Run: headless pygame with SDL's dummy video driver; simulated clock (each Clock.tick advances the game by its frame time, no real sleeping); random seed 0; keys injected as events and as key.get_pressed() state; no mouse input.
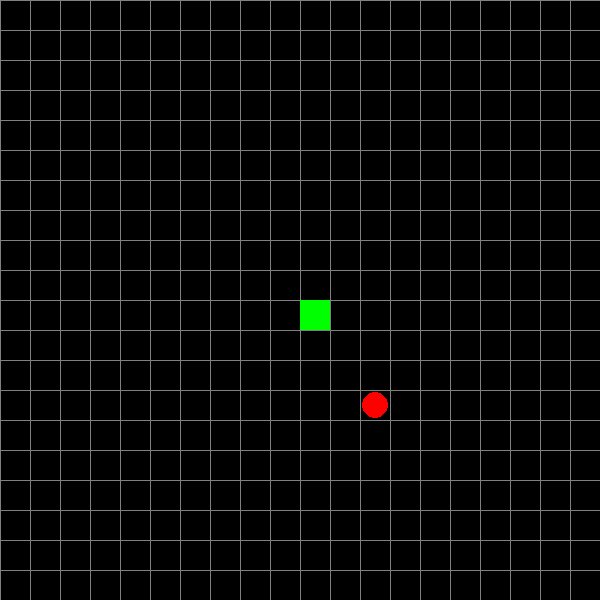
Frame 1 of 4 · flips 1–60 · no input
Frame 2 of 4 · flips 61–180 · tapped SPACE, RETURN · held RIGHT (→), D · screen unchanged from frame 1, image omitted
Frame 3 of 4 · flips 181–300 · held DOWN (↓), S · screen unchanged from frame 2, image omitted
Frame 4 of 4 · flips 301–420 · held LEFT (←), A, UP (↑), W · screen unchanged from frame 3, image omitted

The pygame program that drew these frames:

"""
Snake game prototype using Pygame.

Problem: 製作Snake遊戲原型
Constraint: 使用Pygame - 適合製作2D遊戲原型, 輕量化
Constraint: 用極簡風格呈現 - 強調玩法概念, 節省製作時間
Constraint: 使用logger輸出訊息 - 用於人類跟AI除錯
"""

import argparse
import logging
import random
import sys

import pygame

logging.basicConfig(
    level=logging.INFO,
    format="%(asctime)s [%(levelname)s] %(message)s",
    datefmt="%H:%M:%S",
)
logger = logging.getLogger(__name__)

# Constraint: 用極簡風格呈現 - 使用基本顏色常數，不引入複雜主題
BLACK = pygame.Color(0, 0, 0)
WHITE = pygame.Color(255, 255, 255)
GREEN = pygame.Color(0, 255, 0)
RED = pygame.Color(255, 0, 0)
GRAY = pygame.Color(128, 128, 128)


class Snake:
    """
    Contract: Snake - Grid movement, growing linked list, self-collision
    """

    def __init__(self, grid_width: int, grid_height: int):
        self.grid_width = grid_width
        self.grid_height = grid_height
        # Contract: Growing linked list - 使用list模擬linked list表示蛇身
        self.body: list[tuple[int, int]] = [
            (grid_width // 2, grid_height // 2)
        ]
        # Contract: Grid movement - 方向以(dx, dy)表示
        self.direction: tuple[int, int] = (1, 0)
        self.next_direction: tuple[int, int] = (1, 0)
        self.growing = False

    def set_direction(self, dx: int, dy: int) -> None:
        """防止反向移動 (Constraint: 實作時註解要與Constraint或Problem的關聯)"""
        if (dx, dy) != (-self.direction[0], -self.direction[1]):
            self.next_direction = (dx, dy)

    def move(self) -> bool:
        """
        Move snake one step. Returns True if alive, False on collision.
        Contract: Grid movement, self-collision
        """
        self.direction = self.next_direction
        head = self.body[0]
        new_head = (
            (head[0] + self.direction[0]) % self.grid_width,
            (head[1] + self.direction[1]) % self.grid_height,
        )

        # Contract: Self-collision - 檢查新頭部是否與身體碰撞
        # Constraint: 使用logger輸出訊息
        if new_head in self.body:
            logger.info("Snake collided with itself at %s", new_head)
            return False

        self.body.insert(0, new_head)  # Contract: Growing linked list

        if not self.growing:
            self.body.pop()
        else:
            self.growing = False

        return True

    def grow(self) -> None:
        """Trigger growth on next move."""
        self.growing = True

    def get_head(self) -> tuple[int, int]:
        return self.body[0]


class Food:
    """Randomly placed food on the grid."""

    def __init__(self, grid_width: int, grid_height: int):
        self.grid_width = grid_width
        self.grid_height = grid_height
        self.position: tuple[int, int] = (0, 0)

    def respawn(self, snake_body: list[tuple[int, int]]) -> None:
        """Place food at a random position not occupied by the snake."""
        while True:
            pos = (
                random.randint(0, self.grid_width - 1),
                random.randint(0, self.grid_height - 1),
            )
            if pos not in snake_body:
                self.position = pos
                break


class Game:
    """
    Main game controller.

    Task: 使腳本接收輸入參數
    """

    def __init__(
        self,
        grid_width: int = 20,
        grid_height: int = 20,
        cell_size: int = 30,
        fps: int = 10,
    ):
        self.grid_width = grid_width
        self.grid_height = grid_height
        self.cell_size = cell_size
        self.fps = fps
        self.screen_width = grid_width * cell_size
        self.screen_height = grid_height * cell_size

        # Constraint: 使用logger輸出訊息
        logger.info(
            "Initializing game: %dx%d grid, %dpx cells, %d FPS",
            grid_width, grid_height, cell_size, fps,
        )

        pygame.init()
        # Constraint: 用極簡風格呈現 - 基本視窗設定，無多餘裝飾
        self.screen = pygame.display.set_mode(
            (self.screen_width, self.screen_height)
        )
        pygame.display.set_caption("Snake")
        self.clock = pygame.time.Clock()
        self.font = pygame.font.Font(None, 36)

        self.snake = Snake(grid_width, grid_height)
        self.food = Food(grid_width, grid_height)
        self.food.respawn(self.snake.body)
        self.score = 0
        self.running = True

    def handle_events(self) -> None:
        """
        Contract: Grid movement - 處理方向鍵輸入
        Constraint: 實作時註解要與Constraint或Problem的關聯
        """
        for event in pygame.event.get():
            if event.type == pygame.QUIT:
                self.running = False
            elif event.type == pygame.KEYDOWN:
                if event.key == pygame.K_UP:
                    self.snake.set_direction(0, -1)
                elif event.key == pygame.K_DOWN:
                    self.snake.set_direction(0, 1)
                elif event.key == pygame.K_LEFT:
                    self.snake.set_direction(-1, 0)
                elif event.key == pygame.K_RIGHT:
                    self.snake.set_direction(1, 0)
                elif event.key == pygame.K_ESCAPE:
                    self.running = False

    def update(self) -> None:
        """Update game state."""
        alive = self.snake.move()
        if not alive:
            # Constraint: 使用logger輸出訊息
            logger.info("Game over! Final score: %d", self.score)
            self.running = False
            return

        # Check food collision
        if self.snake.get_head() == self.food.position:
            self.snake.grow()
            self.score += 1
            logger.info("Food eaten! Score: %d", self.score)
            self.food.respawn(self.snake.body)

    def draw(self) -> None:
        """Render the game."""
        self.screen.fill(BLACK)

        # Draw grid lines (極簡風格 - 只用淺灰線條區隔格子)
        for x in range(0, self.screen_width, self.cell_size):
            pygame.draw.line(self.screen, GRAY, (x, 0), (x, self.screen_height))
        for y in range(0, self.screen_height, self.cell_size):
            pygame.draw.line(self.screen, GRAY, (0, y), (self.screen_width, y))

        # Draw snake (極簡風格 - 純色方塊)
        for segment in self.snake.body:
            rect = pygame.Rect(
                segment[0] * self.cell_size,
                segment[1] * self.cell_size,
                self.cell_size,
                self.cell_size,
            )
            pygame.draw.rect(self.screen, GREEN, rect)

        # Draw food (極簡風格 - 純色圓形)
        center = (
            self.food.position[0] * self.cell_size + self.cell_size // 2,
            self.food.position[1] * self.cell_size + self.cell_size // 2,
        )
        pygame.draw.circle(self.screen, RED, center, self.cell_size // 2 - 2)

        pygame.display.flip()

    def run(self) -> None:
        """Main game loop."""
        # Constraint: 使用logger輸出訊息
        logger.info("Game started. Use arrow keys to move, ESC to quit.")
        while self.running:
            self.handle_events()
            self.update()
            self.draw()
            self.clock.tick(self.fps)

        pygame.quit()
        # Constraint: 使用logger輸出訊息
        logger.info("Game closed. Final score: %d", self.score)


def parse_args(argv: list[str] | None = None) -> argparse.Namespace:
    """
    Task: 使腳本接收輸入參數
    Constraint: 實作時註解要與Constraint或Problem的關聯
    """
    parser = argparse.ArgumentParser(description="Snake game prototype")
    parser.add_argument(
        "--grid-width", "-gw", type=int, default=20,
        help="Number of cells horizontally (default: 20)",
    )
    parser.add_argument(
        "--grid-height", "-gh", type=int, default=20,
        help="Number of cells vertically (default: 20)",
    )
    parser.add_argument(
        "--cell-size", "-cs", type=int, default=30,
        help="Pixel size of each cell (default: 30)",
    )
    parser.add_argument(
        "--fps", "-f", type=int, default=10,
        help="Game speed in frames per second (default: 10)",
    )
    return parser.parse_args(argv)


def main(argv: list[str] | None = None) -> None:
    """
    Task: 使腳本接收輸入參數
    """
    args = parse_args(argv)
    game = Game(
        grid_width=args.grid_width,
        grid_height=args.grid_height,
        cell_size=args.cell_size,
        fps=args.fps,
    )
    game.run()


if __name__ == "__main__":
    main()
